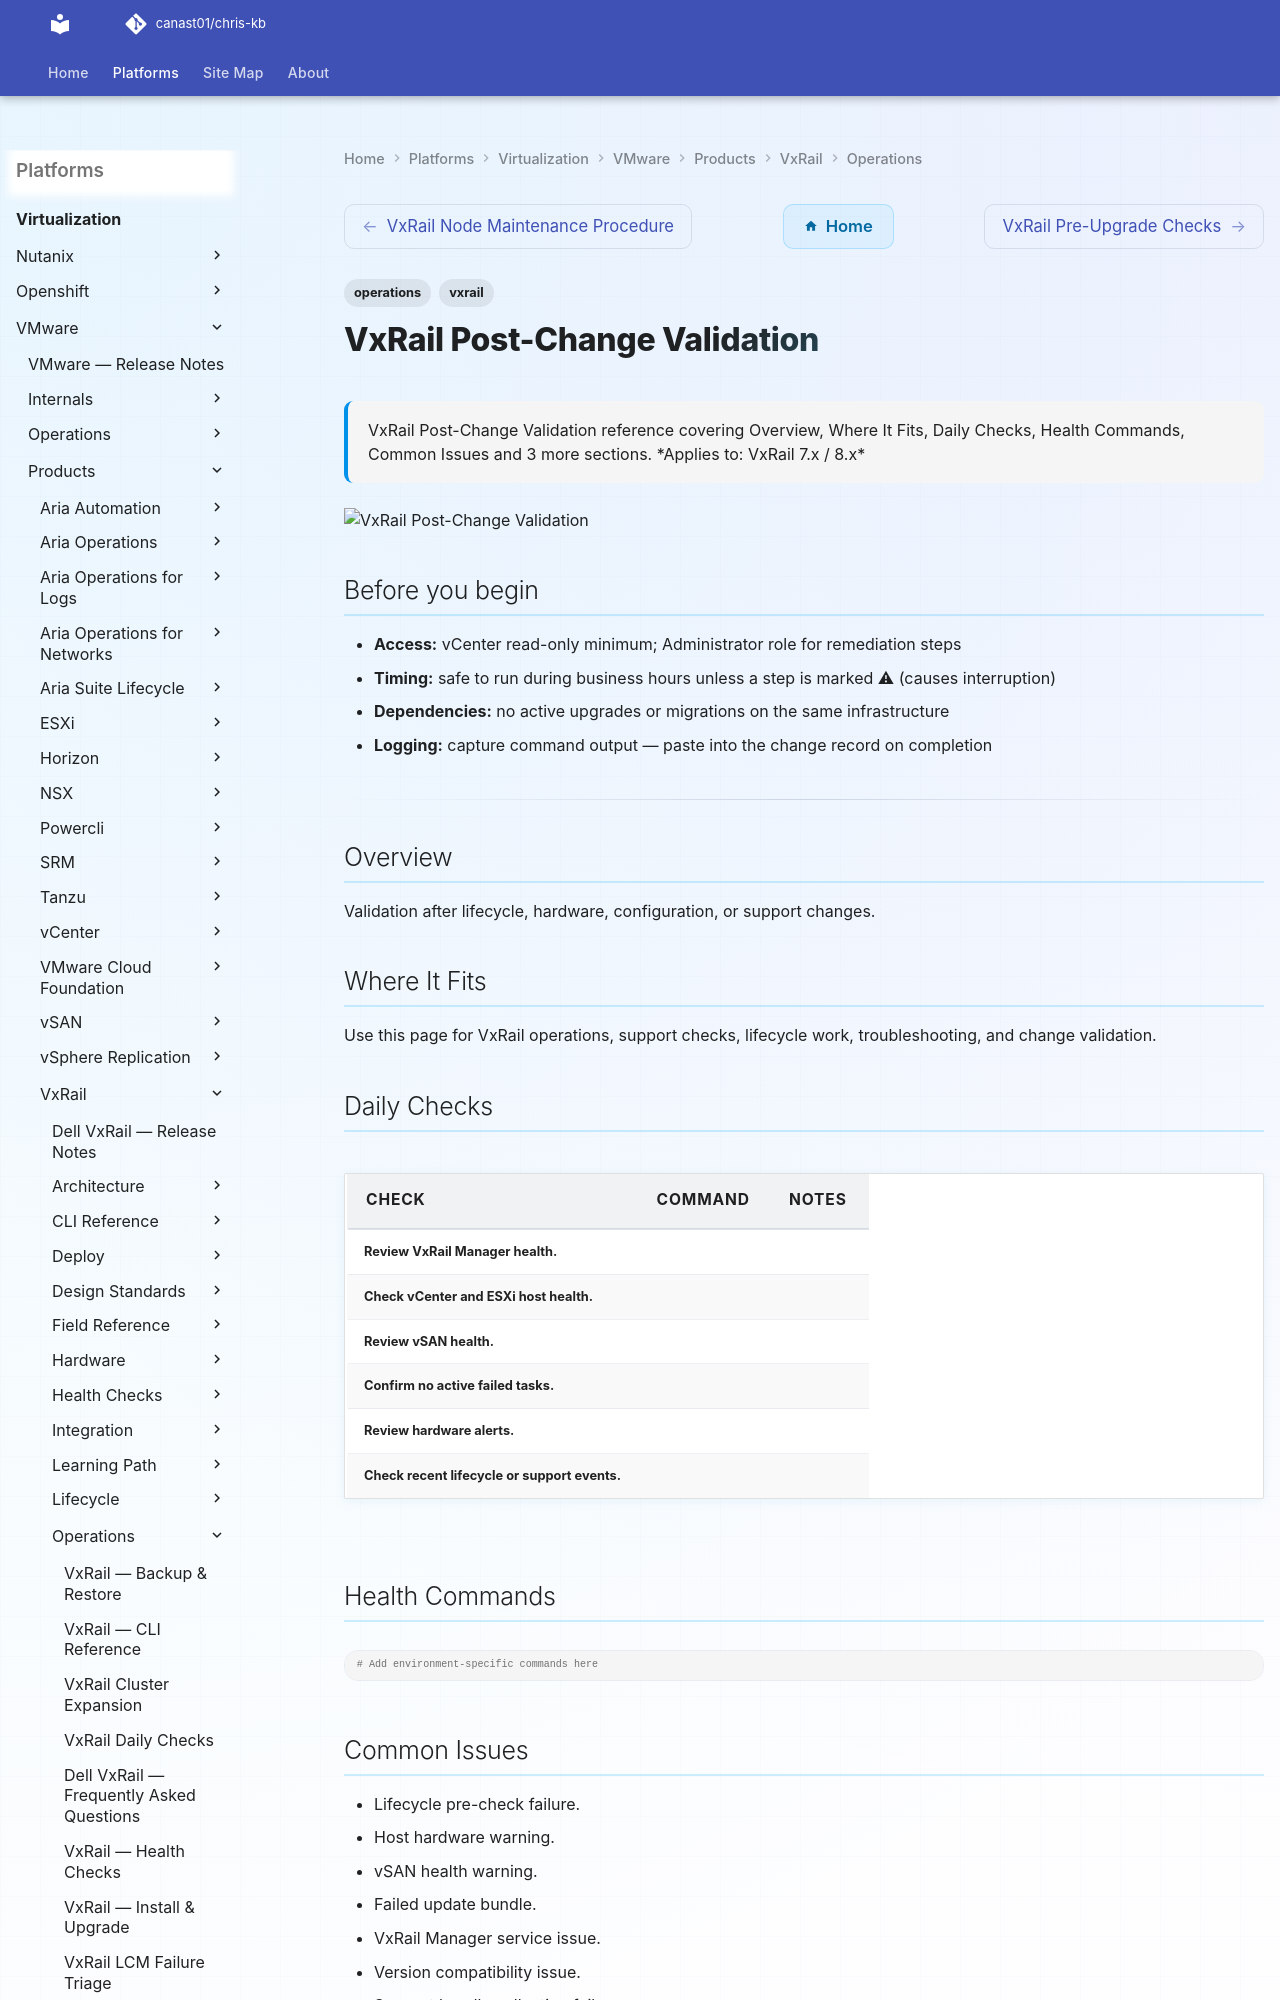

repository: canast01/chris-kb · page: virtualization/vmware/products/vxrail/operations/post-change-validation/index.html · generator: mkdocs

---
tags:
  - operations
  - vxrail
description: "VxRail Post-Change Validation reference covering Overview, Where It Fits, Daily Checks, Health Commands, Common Issues and 3 more sections."
---
# VxRail Post-Change Validation

<div class="kb-summary">
VxRail Post-Change Validation reference covering Overview, Where It Fits, Daily Checks, Health Commands, Common Issues and 3 more sections.

*Applies to: VxRail 7.x / 8.x*
</div>
![VxRail Post-Change Validation](../../../../../assets/virtualization-vmware-vxrail-operations-post-change-validati.svg)

## Before you begin

- **Access:** vCenter read-only minimum; Administrator role for remediation steps
- **Timing:** safe to run during business hours unless a step is marked ⚠ (causes interruption)
- **Dependencies:** no active upgrades or migrations on the same infrastructure
- **Logging:** capture command output — paste into the change record on completion

---

## Overview

Validation after lifecycle, hardware, configuration, or support changes.
